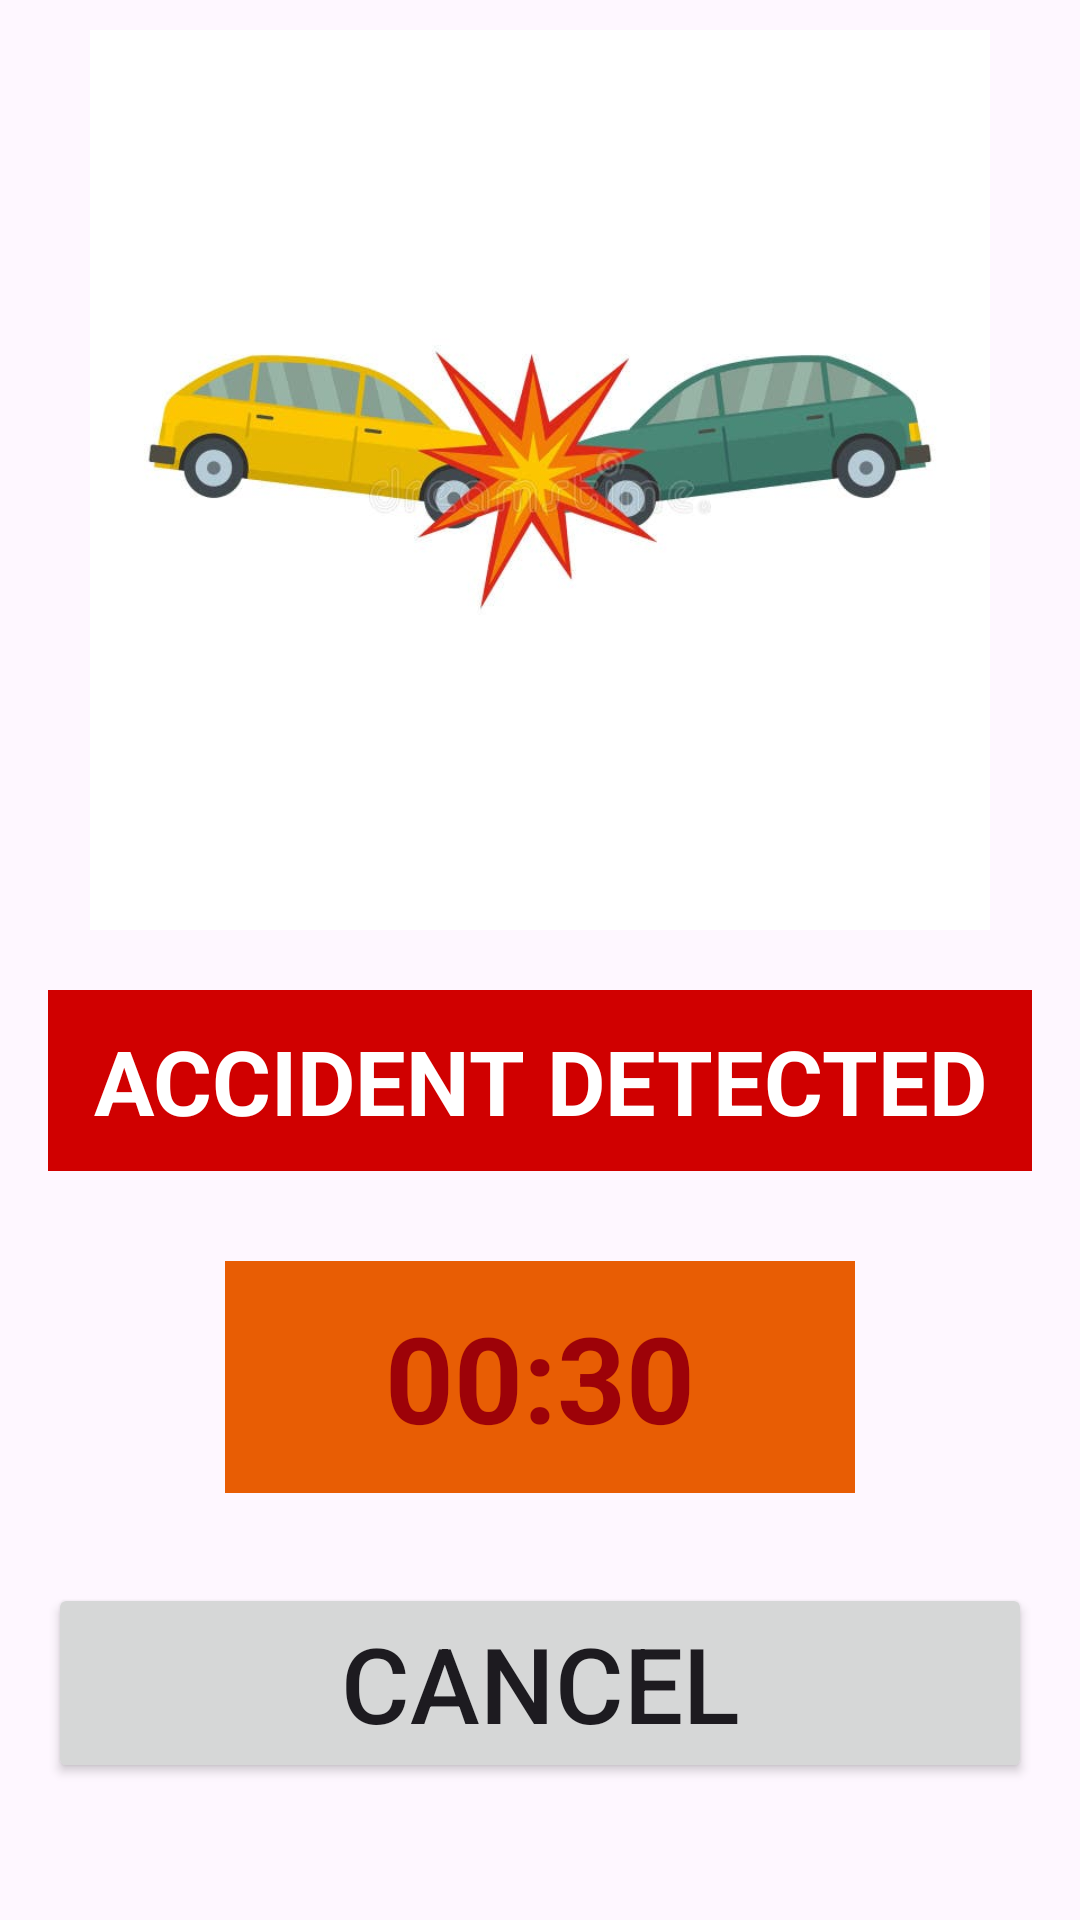

Layout XML and referenced resources for this Android screen:
<!-- AndroidManifest.xml: application theme Theme.WWWW -->
<!-- res/layout/activity_timer.xml -->
<?xml version="1.0" encoding="utf-8"?>
<LinearLayout xmlns:android="http://schemas.android.com/apk/res/android"
    xmlns:app="http://schemas.android.com/apk/res-auto"
    xmlns:tools="http://schemas.android.com/tools"
    android:layout_width="match_parent"
    android:orientation="vertical"
    android:layout_height="match_parent"
    tools:context=".activities.timer">

    <ImageView
        android:layout_marginTop="10dp"
        android:layout_width="wrap_content"
        android:layout_height="300dp"
        android:src="@drawable/collide"
        android:contentDescription="collision"/>

    <TextView
        android:layout_width="match_parent"
        android:layout_height="wrap_content"
        android:background="#d00000"
        android:text="ACCIDENT DETECTED"
        android:textSize="30sp"
        android:padding="10dp"
        android:textStyle="bold"
        android:layout_marginTop="20dp"
        android:layout_marginLeft="16dp"
        android:layout_marginRight="16dp"
        android:textColor="@color/white"
        android:textAlignment="center"/>

    <TextView
        android:layout_marginTop="30dp"
        android:layout_marginStart="75dp"
        android:layout_marginEnd="75dp"
        android:textAlignment="center"
        android:layout_width="match_parent"
        android:layout_height="wrap_content"
        android:text="00:30"
        android:padding="12dp"
        android:textColor="#9d0208"
        android:textStyle="bold"
        android:background="#e85d04"
        android:textSize="40sp"
        android:id="@+id/timertext"/>
    <Button
        android:layout_marginTop="30dp"
        android:layout_width="match_parent"
        android:layout_height="wrap_content"
        android:text="CANCEL"
        android:layout_marginStart="16dp"
        android:layout_marginEnd="16dp"
        android:textSize="35sp"
        android:id="@+id/timercanclebutton"/>
</LinearLayout>
<!-- resources referenced by this layout -->
<resources>
  <!-- drawable collide: jpg bitmap (drawable, 25491 bytes) -->
  <style name="Theme.WWWW" parent="Base.Theme.WWWW" />
  <style name="Base.Theme.WWWW" parent="Theme.Material3.DayNight.NoActionBar">
          
          
      </style>
  <!-- not gathered from this repository: default colours our renderer supplied (Android Studio template values) -->
  <color name="white">#FFFFFFFF</color>
</resources>
